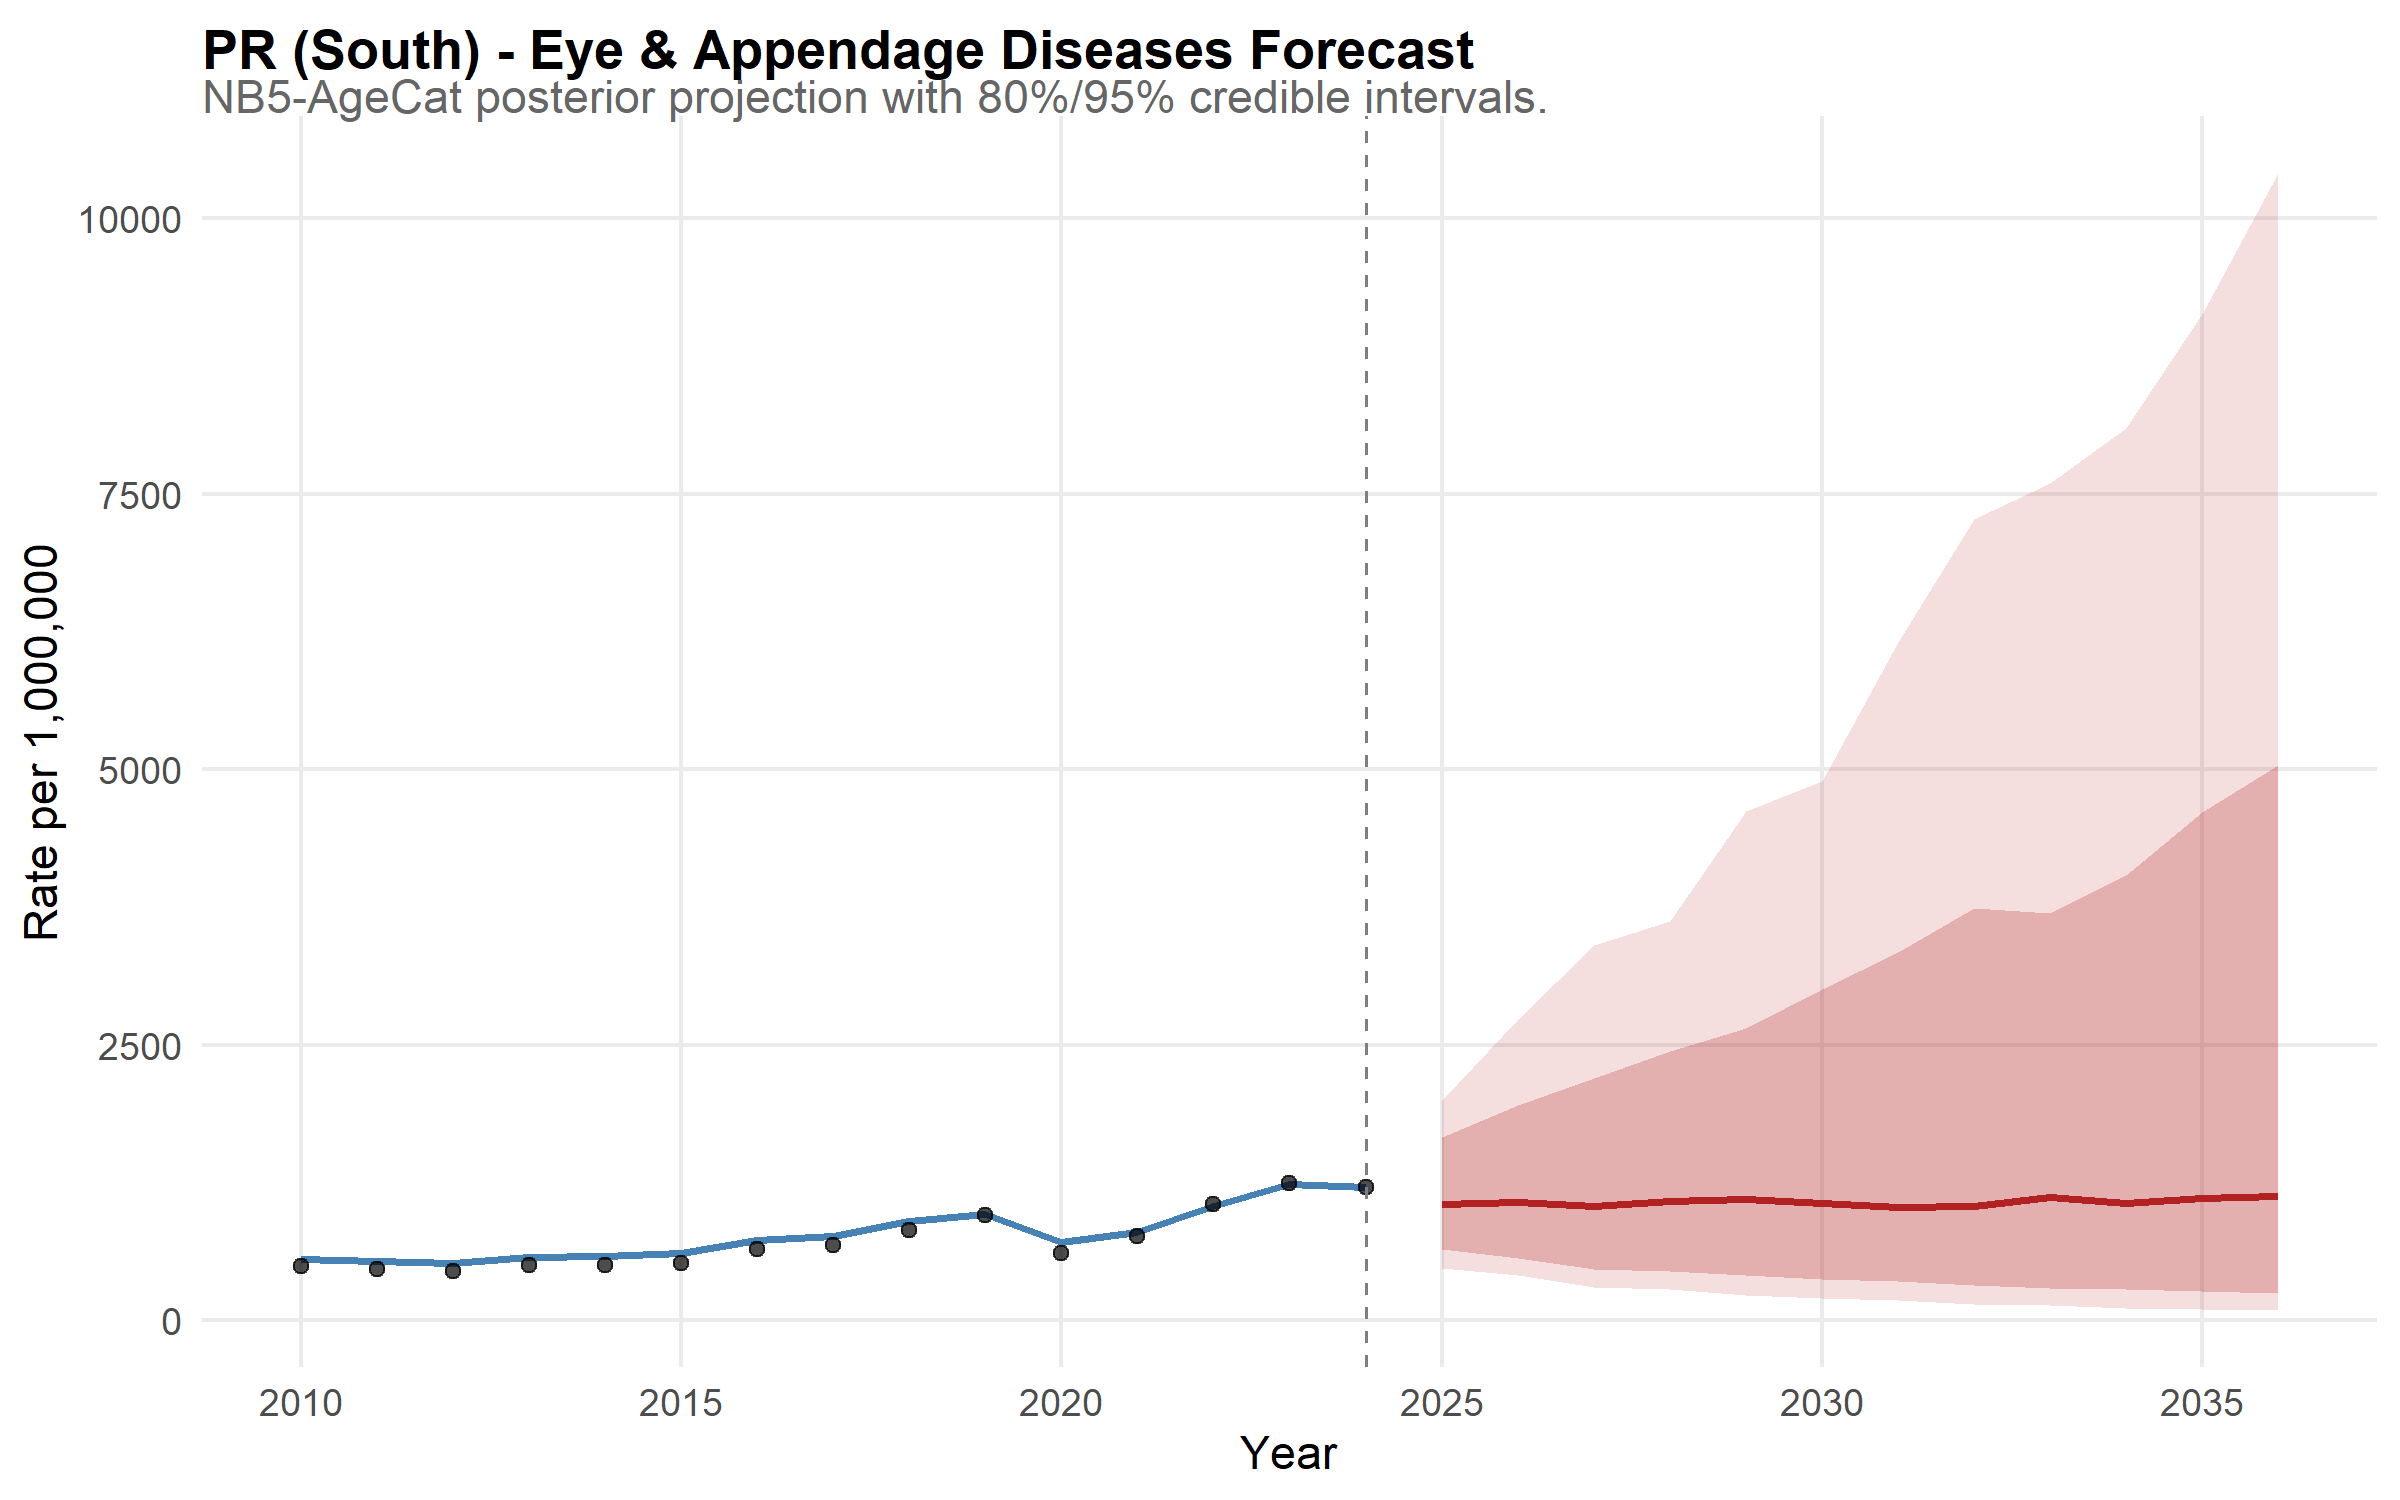

Data behind this chart, as committed beside it:
state, year, disease, median_rate, lower_95, upper_95, lower_80, upper_80, is_forecast, region, disease_label, state_f, layer, obs_rate
PR, 2010, eye, 553.9, 441.2, 711.1, 476.7, 658.4, FALSE, South, Eye & Appendage Diseases, PR, model, NA
PR, 2011, eye, 539, 432.3, 684.6, 466.2, 631.6, FALSE, South, Eye & Appendage Diseases, PR, model, NA
PR, 2012, eye, 522.7, 415.2, 648.1, 450.9, 605.6, FALSE, South, Eye & Appendage Diseases, PR, model, NA
PR, 2013, eye, 572.4, 464.1, 717.1, 499.2, 661.6, FALSE, South, Eye & Appendage Diseases, PR, model, NA
PR, 2014, eye, 583, 459.7, 728.7, 503.4, 682.4, FALSE, South, Eye & Appendage Diseases, PR, model, NA
PR, 2015, eye, 608.8, 483.6, 754, 529.7, 713.9, FALSE, South, Eye & Appendage Diseases, PR, model, NA
PR, 2016, eye, 727.3, 572.6, 910.7, 623.8, 847.2, FALSE, South, Eye & Appendage Diseases, PR, model, NA
PR, 2017, eye, 765.4, 612.6, 967.1, 660.4, 890.7, FALSE, South, Eye & Appendage Diseases, PR, model, NA
PR, 2018, eye, 904.8, 725.4, 1137, 774.2, 1054, FALSE, South, Eye & Appendage Diseases, PR, model, NA
PR, 2019, eye, 962.7, 770.8, 1216, 829.3, 1121, FALSE, South, Eye & Appendage Diseases, PR, model, NA
PR, 2020, eye, 713.7, 562, 888.7, 611, 830.1, FALSE, South, Eye & Appendage Diseases, PR, model, NA
PR, 2021, eye, 803.1, 648.4, 1018, 692.6, 951.8, FALSE, South, Eye & Appendage Diseases, PR, model, NA
PR, 2022, eye, 1042, 850.1, 1326, 903.8, 1204, FALSE, South, Eye & Appendage Diseases, PR, model, NA
PR, 2023, eye, 1240, 1007, 1550, 1068, 1430, FALSE, South, Eye & Appendage Diseases, PR, model, NA
PR, 2024, eye, 1206, 964.3, 1523, 1039, 1410, FALSE, South, Eye & Appendage Diseases, PR, model, NA
PR, 2025, eye, 1058, 477.4, 1999, 651.5, 1663, TRUE, South, Eye & Appendage Diseases, PR, model, NA
PR, 2026, eye, 1071, 412.9, 2730, 562.8, 1954, TRUE, South, Eye & Appendage Diseases, PR, model, NA
PR, 2027, eye, 1040, 298.8, 3410, 465, 2202, TRUE, South, Eye & Appendage Diseases, PR, model, NA
PR, 2028, eye, 1082, 281.8, 3626, 449.2, 2443, TRUE, South, Eye & Appendage Diseases, PR, model, NA
PR, 2029, eye, 1099, 233.8, 4618, 409.5, 2655, TRUE, South, Eye & Appendage Diseases, PR, model, NA
PR, 2030, eye, 1066, 206.8, 4898, 378, 3003, TRUE, South, Eye & Appendage Diseases, PR, model, NA
PR, 2031, eye, 1025, 184.6, 6154, 353.6, 3342, TRUE, South, Eye & Appendage Diseases, PR, model, NA
PR, 2032, eye, 1041, 148.9, 7276, 319.2, 3743, TRUE, South, Eye & Appendage Diseases, PR, model, NA
PR, 2033, eye, 1116, 137, 7596, 294, 3699, TRUE, South, Eye & Appendage Diseases, PR, model, NA
PR, 2034, eye, 1069, 114.5, 8098, 285.6, 4038, TRUE, South, Eye & Appendage Diseases, PR, model, NA
PR, 2035, eye, 1110, 100.5, 9132, 270.3, 4611, TRUE, South, Eye & Appendage Diseases, PR, model, NA
PR, 2036, eye, 1131, 94.96, 10411, 251.5, 5041, TRUE, South, Eye & Appendage Diseases, PR, model, NA
PR, 2010, NA, NA, NA, NA, NA, NA, NA, NA, NA, NA, observed, 496.9
PR, 2011, NA, NA, NA, NA, NA, NA, NA, NA, NA, NA, observed, 466.6
PR, 2012, NA, NA, NA, NA, NA, NA, NA, NA, NA, NA, observed, 444.6
PR, 2013, NA, NA, NA, NA, NA, NA, NA, NA, NA, NA, observed, 505.8
PR, 2014, NA, NA, NA, NA, NA, NA, NA, NA, NA, NA, observed, 502.9
PR, 2015, NA, NA, NA, NA, NA, NA, NA, NA, NA, NA, observed, 523.7
PR, 2016, NA, NA, NA, NA, NA, NA, NA, NA, NA, NA, observed, 649.3
PR, 2017, NA, NA, NA, NA, NA, NA, NA, NA, NA, NA, observed, 685.8
PR, 2018, NA, NA, NA, NA, NA, NA, NA, NA, NA, NA, observed, 816.2
PR, 2019, NA, NA, NA, NA, NA, NA, NA, NA, NA, NA, observed, 954.9
PR, 2020, NA, NA, NA, NA, NA, NA, NA, NA, NA, NA, observed, 608.1
PR, 2021, NA, NA, NA, NA, NA, NA, NA, NA, NA, NA, observed, 764.6
PR, 2022, NA, NA, NA, NA, NA, NA, NA, NA, NA, NA, observed, 1053
PR, 2023, NA, NA, NA, NA, NA, NA, NA, NA, NA, NA, observed, 1245
PR, 2024, NA, NA, NA, NA, NA, NA, NA, NA, NA, NA, observed, 1214
